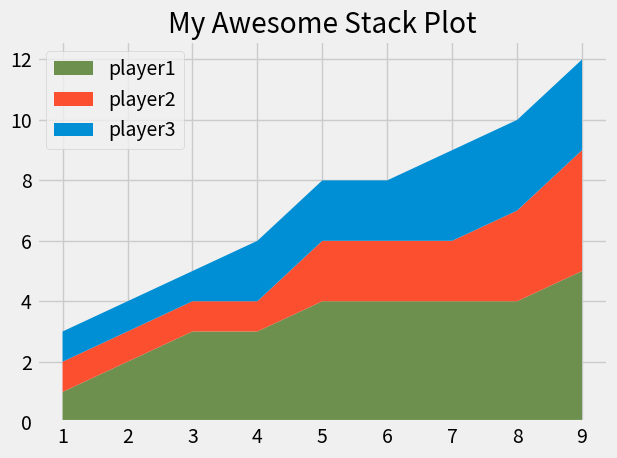

Write the Python code that produced this figure.
from matplotlib import pyplot as plt

plt.style.use('fivethirtyeight')

minutes = [1, 2, 3, 4, 5, 6, 7, 8, 9]

player1 = [1, 2, 3, 3, 4, 4, 4, 4, 5]
player2 = [1, 1, 1, 1, 2, 2, 2, 3, 4]
player3 = [1, 1, 1, 2, 2, 2, 3, 3, 3]

labels = ['player1', 'player2', 'player3']
colors = ['#6d904f', '#fc4f30', '#008fd5']

# plt.pie([1, 1, 1], labels=["Player 1", "Player 2", "Player 3"])
plt.stackplot(minutes, player1, player2, player3, labels=labels, colors=colors)

plt.legend(loc='upper left')

plt.title("My Awesome Stack Plot")
plt.tight_layout()
plt.show()
